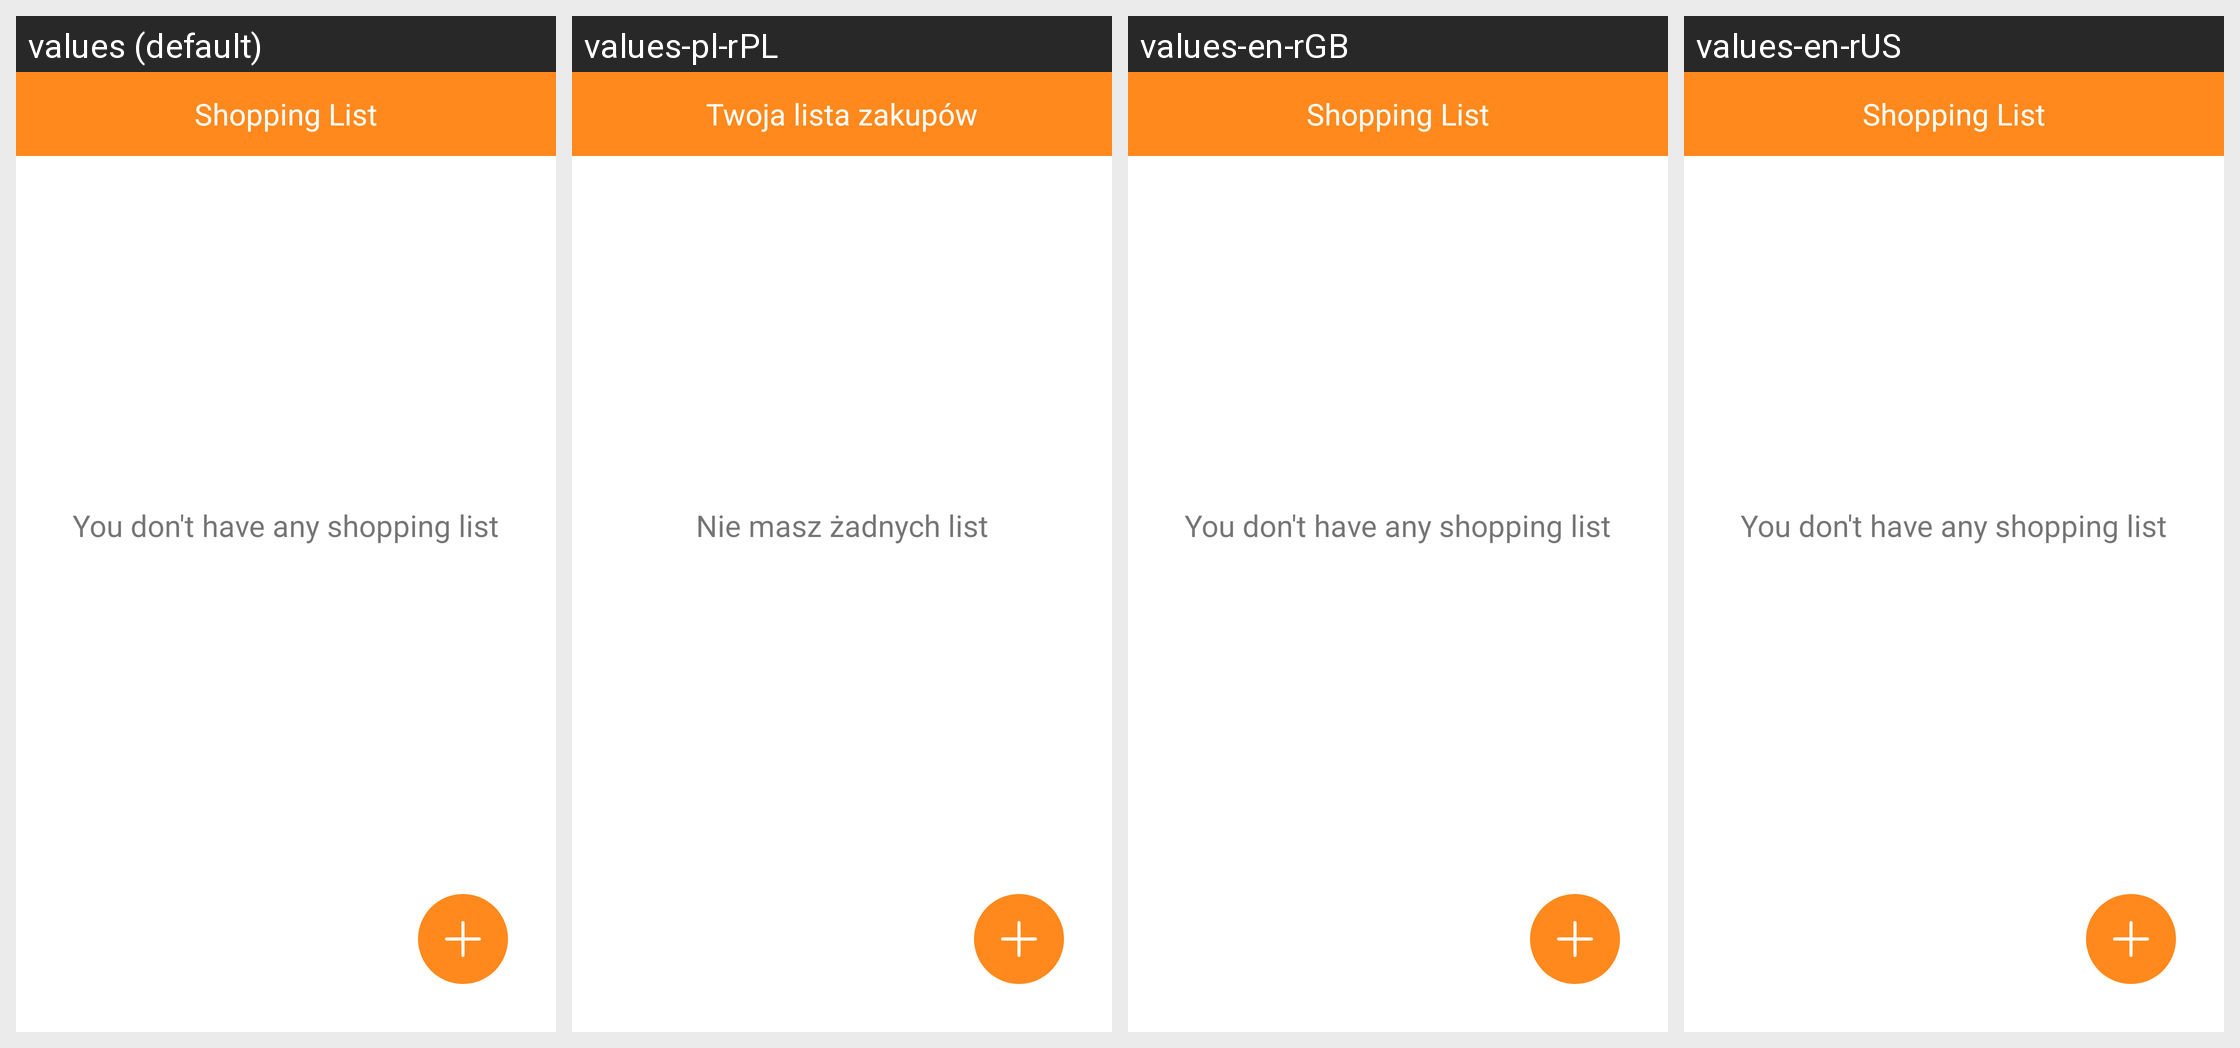

Strings drawn on this Android screen and how each of the app's shown locales translates them:
Android screen res/layout/view_main.xml rendered under 4 locales, left to right: values (default), values-pl-rPL, values-en-rGB, values-en-rUS. Device: Nexus 5 (rendered at 1080×1920; each locale shown at half size, 540×960, under a caption strip naming it); theme Theme.MaterialComponents.DayNight.NoActionBar.
Strings drawn on this screen, with the default value and each locale's value (text and hints the layout hard-codes, and strings that could not be matched under every locale, appear in the picture but are not listed):

app_name
  values: Shopping List
  values-pl-rPL: Twoja lista zakupów
  values-en-rGB: Shopping List
  values-en-rUS: Shopping List

noItem
  values: You don't have any shopping list
  values-pl-rPL: Nie masz żadnych list
  values-en-rGB: You don't have any shopping list
  values-en-rUS: You don't have any shopping list
